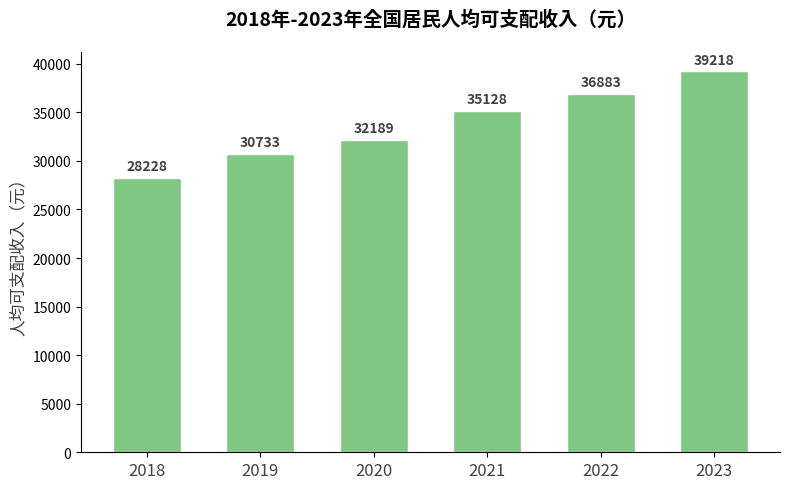

This figure's Python source:
import matplotlib.pyplot as plt
import numpy as np

# 数据定义（与原图结构对应，可微调数值）
years = ["2018", "2019", "2020", "2021", "2022", "2023"]
incomes = [28228, 30733, 32189, 35128, 36883, 39218]  # 模拟数据，可替换为真实值

# 颜色配置（贴近原图绿色系）
bar_color = "#81c784"

# 创建画布
fig, ax = plt.subplots(figsize=(8, 5))

# 绘制柱状图
x = np.arange(len(years))
bars = ax.bar(x, incomes, color=bar_color, width=0.6, edgecolor="white", linewidth=1)

# 添加数值标注
for bar in bars:
    height = bar.get_height()
    ax.text(
        bar.get_x() + bar.get_width() / 2,
        height + 500,  # 向上偏移，避免遮挡
        f"{height}",
        ha="center",
        va="bottom",
        fontsize=10,
        fontweight="bold",
        color="#424242"
    )

# 美化图表
ax.set_xticks(x)
ax.set_xticklabels(years, fontsize=12, color="#424242")
ax.set_ylabel("人均可支配收入（元）", fontsize=12, color="#424242")

# 隐藏顶部和右侧边框
ax.spines["top"].set_visible(False)
ax.spines["right"].set_visible(False)

# 添加标题
ax.set_title(
    "2018年-2023年全国居民人均可支配收入（元）",
    fontsize=14,
    fontweight="bold",
    pad=20
)

# 调整布局
plt.tight_layout()

plt.show()
